Labelled photos from "recortes", an image-classification folder in Dxnn017/fruit-detector-pricer. The possible labels are: apple red 1, banana 1, cantaloupe 2, cocos 1, granadilla 1, kiwi 1, maracuja 1, peach 2, pear forelle 1, pineapple mini 1.

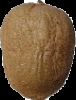
Label: kiwi 1

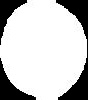
Label: peach 2

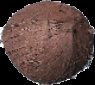
Label: cocos 1

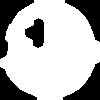
Label: granadilla 1

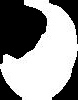
Label: maracuja 1

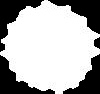
Label: pineapple mini 1
